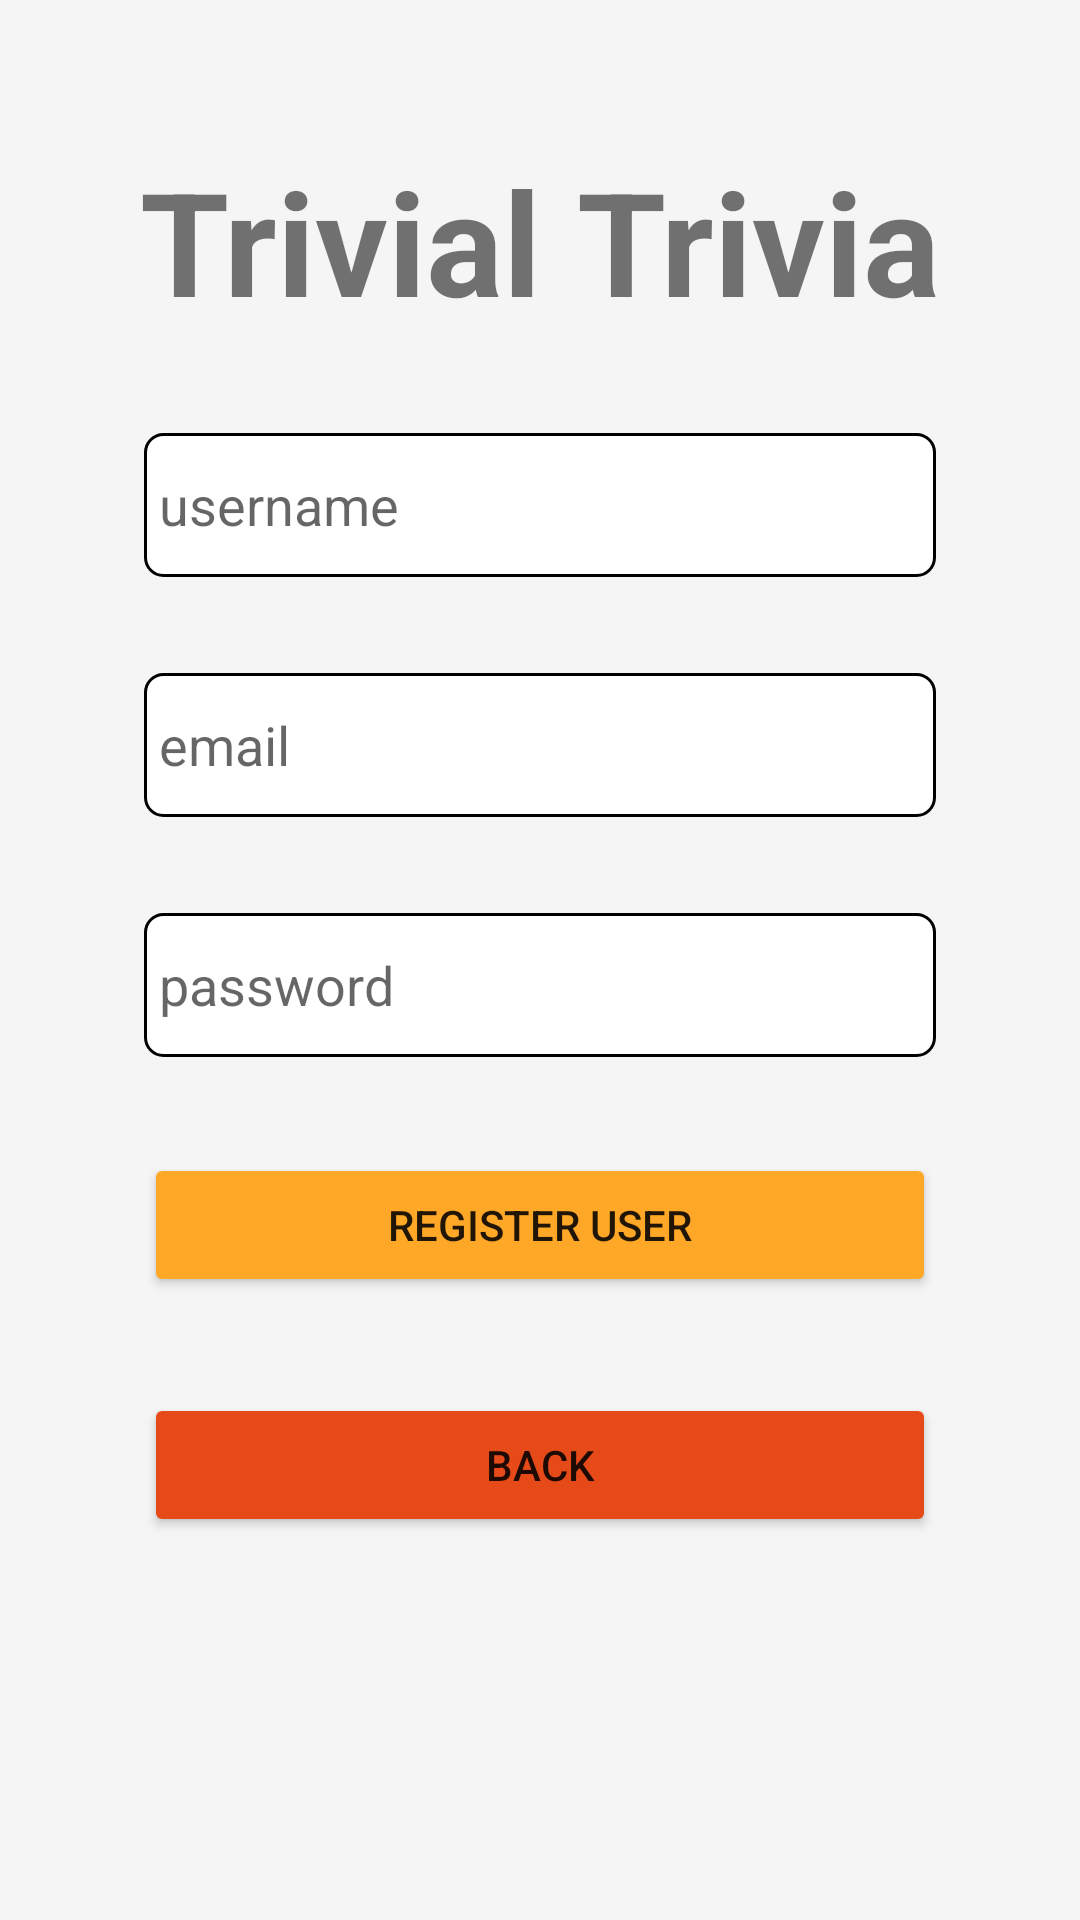

Here is an Android app screen rendered from its layout file. Give the layout XML and the strings, colors and styles it references.
<!-- AndroidManifest.xml: application theme Theme.TrivialTrivia -->
<!-- res/layout/activity_register.xml -->
<?xml version="1.0" encoding="utf-8"?>
<androidx.constraintlayout.widget.ConstraintLayout xmlns:android="http://schemas.android.com/apk/res/android"
    xmlns:app="http://schemas.android.com/apk/res-auto"
    xmlns:tools="http://schemas.android.com/tools"
    android:layout_width="match_parent"
    android:layout_height="match_parent"
    android:background="@color/background"
    tools:context=".Activities.RegisterActivity">

    <androidx.constraintlayout.widget.Guideline
        android:id="@+id/guideline2"
        android:layout_width="wrap_content"
        android:layout_height="wrap_content"
        android:orientation="vertical"
        app:layout_constraintGuide_begin="16dp" />

    <androidx.constraintlayout.widget.Guideline
        android:id="@+id/guideline9"
        android:layout_width="wrap_content"
        android:layout_height="wrap_content"
        android:orientation="vertical"
        app:layout_constraintGuide_end="16dp" />

    <androidx.constraintlayout.widget.Guideline
        android:id="@+id/guideline10"
        android:layout_width="wrap_content"
        android:layout_height="wrap_content"
        android:orientation="horizontal"
        app:layout_constraintGuide_begin="16dp" />

    <androidx.constraintlayout.widget.Guideline
        android:id="@+id/guideline11"
        android:layout_width="wrap_content"
        android:layout_height="wrap_content"
        android:orientation="horizontal"
        app:layout_constraintGuide_end="16dp" />

    <TextView
        android:id="@+id/textRegisterHeader"
        android:layout_width="wrap_content"
        android:layout_height="wrap_content"
        android:layout_marginTop="32dp"
        android:text="@string/textAppName"
        android:textSize="48sp"
        android:textStyle="bold"
        app:layout_constraintEnd_toStartOf="@+id/guideline9"
        app:layout_constraintStart_toStartOf="@+id/guideline2"
        app:layout_constraintTop_toTopOf="@+id/guideline10" />

    <EditText
        android:id="@+id/editTextUsernameRegister"
        android:layout_width="0dp"
        android:layout_height="wrap_content"
        android:layout_marginStart="32dp"
        android:layout_marginTop="32dp"
        android:layout_marginEnd="32dp"
        android:background="@drawable/textinput"
        android:ems="10"
        android:hint="username"
        android:inputType="textPersonName"
        android:minHeight="48dp"
        android:padding="5dp"
        app:layout_constraintEnd_toStartOf="@+id/guideline9"
        app:layout_constraintStart_toStartOf="@+id/guideline2"
        app:layout_constraintTop_toBottomOf="@+id/textRegisterHeader" />

    <EditText
        android:id="@+id/editTextEmailAddressRegister"
        android:layout_width="0dp"
        android:layout_height="wrap_content"
        android:layout_marginStart="32dp"
        android:layout_marginTop="32dp"
        android:layout_marginEnd="32dp"
        android:background="@drawable/textinput"
        android:ems="10"
        android:hint="email"
        android:inputType="textEmailAddress"
        android:minHeight="48dp"
        android:padding="5dp"
        app:layout_constraintEnd_toStartOf="@+id/guideline9"
        app:layout_constraintStart_toStartOf="@+id/guideline2"
        app:layout_constraintTop_toBottomOf="@+id/editTextUsernameRegister" />

    <EditText
        android:id="@+id/editTextPasswordRegister"
        android:layout_width="0dp"
        android:layout_height="wrap_content"
        android:layout_marginStart="32dp"
        android:layout_marginTop="32dp"
        android:layout_marginEnd="32dp"
        android:background="@drawable/textinput"
        android:ems="10"
        android:hint="password"
        android:inputType="textPassword"
        android:minHeight="48dp"
        android:padding="5dp"
        app:layout_constraintEnd_toStartOf="@+id/guideline9"
        app:layout_constraintStart_toStartOf="@+id/guideline2"
        app:layout_constraintTop_toBottomOf="@+id/editTextEmailAddressRegister" />

    <Button
        android:id="@+id/buttonRegister"
        android:layout_width="0dp"
        android:layout_height="wrap_content"
        android:layout_marginStart="32dp"
        android:layout_marginTop="32dp"
        android:layout_marginEnd="32dp"
        android:backgroundTint="@color/button"
        android:text="@string/buttonRegister"
        app:layout_constraintEnd_toStartOf="@+id/guideline9"
        app:layout_constraintStart_toStartOf="@+id/guideline2"
        app:layout_constraintTop_toBottomOf="@+id/editTextPasswordRegister" />

    <ProgressBar
        android:id="@+id/progressBar"
        style="?android:attr/progressBarStyleLarge"
        android:layout_width="wrap_content"
        android:layout_height="wrap_content"
        android:layout_marginTop="32dp"
        android:visibility="gone"
        app:layout_constraintEnd_toStartOf="@+id/guideline9"
        app:layout_constraintHorizontal_bias="0.498"
        app:layout_constraintStart_toStartOf="@+id/guideline2"
        app:layout_constraintTop_toBottomOf="@+id/buttonRegister" />

    <Button
        android:id="@+id/button_register_back"
        android:layout_width="0dp"
        android:layout_height="wrap_content"
        android:layout_marginTop="32dp"
        android:backgroundTint="@color/button_back"
        android:text="@string/buttonBack"
        app:layout_constraintEnd_toEndOf="@+id/buttonRegister"
        app:layout_constraintStart_toStartOf="@+id/buttonRegister"
        app:layout_constraintTop_toBottomOf="@+id/buttonRegister" />
</androidx.constraintlayout.widget.ConstraintLayout>
<!-- resources referenced by this layout -->
<resources>
  <color name="background">#F5F5F5</color>
  <color name="button">#FFA726</color>
  <color name="button_back">#E64A19</color>
  <!-- drawable textinput (drawable) -->
  <shape
      xmlns:android="http://schemas.android.com/apk/res/android"
      android:shape="rectangle">
      <solid
          android:color="@color/white"/>
  
      <corners
          android:bottomRightRadius="6dp"
          android:bottomLeftRadius="6dp"
          android:topLeftRadius="6dp"
          android:topRightRadius="6dp"
          />
      <stroke
          android:color="#000000"
          android:width="1dp"/>
  </shape>
  <string name="buttonBack">Back</string>
  <string name="buttonRegister">Register User</string>
  <string name="textAppName" translatable="false">Trivial Trivia</string>
  <style name="Theme.TrivialTrivia" parent="Theme.MaterialComponents.DayNight.NoActionBar">
          
          <item name="colorPrimary">@color/purple_500</item>
          <item name="colorPrimaryVariant">@color/purple_700</item>
          <item name="colorOnPrimary">@color/white</item>
          
          <item name="colorSecondary">@color/teal_200</item>
          <item name="colorSecondaryVariant">@color/teal_700</item>
          <item name="colorOnSecondary">@color/black</item>
          
          <item name="android:statusBarColor" tools:targetApi="l">?attr/colorPrimaryVariant</item>
          
  
      </style>
  <color name="white">#FFFFFFFF</color>
  <color name="purple_500">#FF6200EE</color>
  <color name="purple_700">#FF3700B3</color>
  <color name="teal_200">#FF03DAC5</color>
  <color name="teal_700">#FF018786</color>
  <color name="black">#FF000000</color>
</resources>
